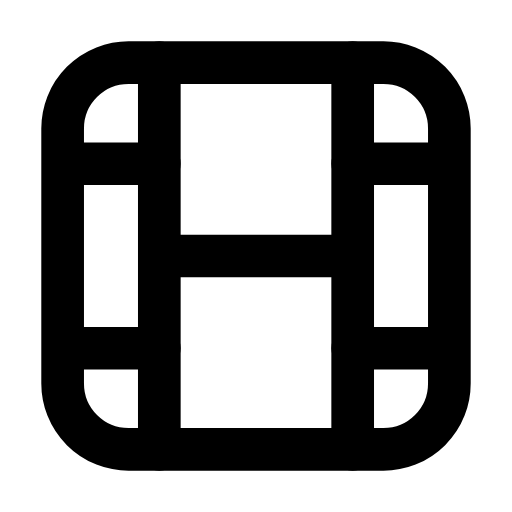
t = 0.00 s
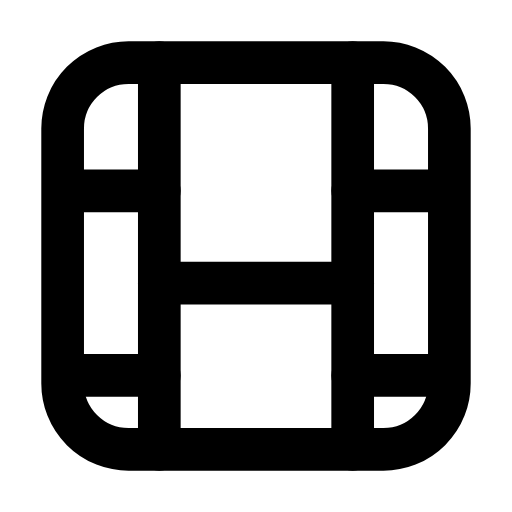
t = 0.28 s
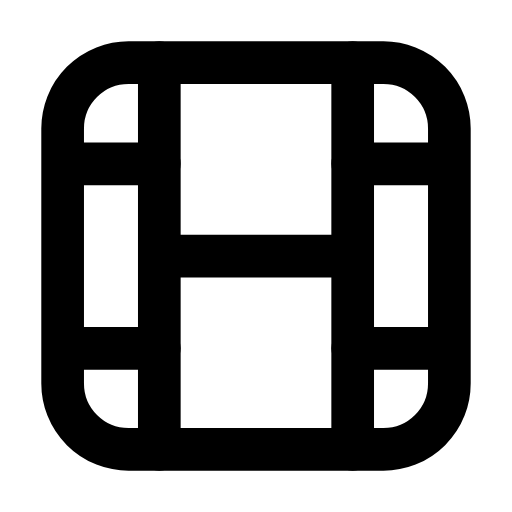
t = 0.56 s
t = 0.83 s: frame unchanged from t = 0.00 s, image omitted
t = 1.12 s: frame unchanged from t = 0.00 s, image omitted
t = 1.42 s: frame unchanged from t = 0.00 s, image omitted

The animated SVG that drew these frames (rendered in a browser with its animation timeline set to each time). Animation: 1 SMIL element (animateTransform=1); one cycle of 1.70 s, repeats indefinitely.

<svg xmlns="http://www.w3.org/2000/svg" width="24" height="24" viewBox="0 0 24 24" fill="none"><g transform="translate(-0.36 -0.36) scale(1.03)"><rect stroke="currentColor" stroke-width="1.942" stroke-linecap="round" stroke-linejoin="round" fill="none" x="3.2" y="3.2" width="17.6" height="17.6" rx="3"></rect><line stroke="currentColor" stroke-width="1.942" stroke-linecap="round" stroke-linejoin="round" fill="none" x1="7.6" y1="3.2" x2="7.6" y2="20.8"></line><line stroke="currentColor" stroke-width="1.942" stroke-linecap="round" stroke-linejoin="round" fill="none" x1="16.4" y1="3.2" x2="16.4" y2="20.8"></line><g><animateTransform attributeName="transform" type="translate" values="0 0;0 0;0 1.5;0 0;0 0;0 0;0 0;0 1.5;0 0;0 0;0 0" keyTimes="0;0.135;0.2475;0.36;0.45;0.6;0.66;0.735;0.81;0.9;1" dur="1.7s" repeatCount="indefinite" calcMode="spline" keySplines="0.16 1 0.3 1;0.16 1 0.3 1;0.16 1 0.3 1;0.16 1 0.3 1;0.16 1 0.3 1;0.16 1 0.3 1;0.16 1 0.3 1;0.16 1 0.3 1;0.16 1 0.3 1;0.16 1 0.3 1"/><line stroke="currentColor" stroke-width="1.942" stroke-linecap="round" stroke-linejoin="round" fill="none" x1="7.6" y1="12" x2="16.4" y2="12"></line><path stroke="currentColor" stroke-width="1.942" stroke-linecap="round" stroke-linejoin="round" fill="none" d="M3.9 7.8L7.6 7.8M3.9 16.2L7.6 16.2"></path><path stroke="currentColor" stroke-width="1.942" stroke-linecap="round" stroke-linejoin="round" fill="none" d="M16.4 7.8L20.1 7.8M16.4 16.2L20.1 16.2"></path></g></g></svg>
